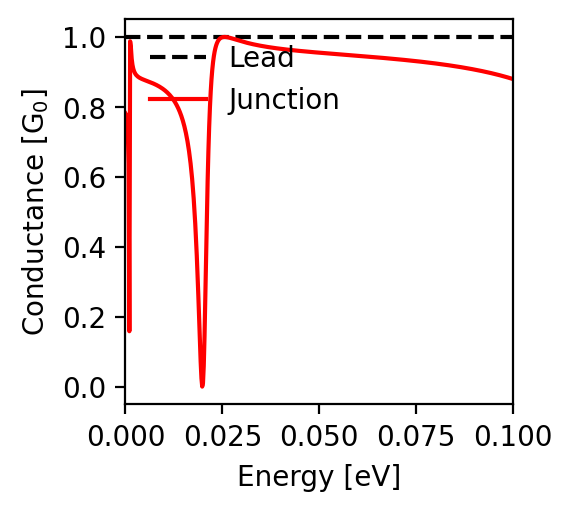

The table this chart was drawn from, first rows:
energy; conductance
-0.1; 0.88
-0.0998; 0.88
-0.0996; 0.881
-0.0994; 0.882
-0.0992; 0.882
-0.099; 0.883
-0.0988; 0.884
-0.0986; 0.884
-0.0984; 0.885
-0.0982; 0.886
-0.098; 0.886
-0.0978; 0.887
-0.0976; 0.888
-0.0974; 0.888
-0.0972; 0.889
-0.097; 0.889
-0.0968; 0.89
-0.0966; 0.891
-0.0964; 0.891
-0.0962; 0.892
-0.096; 0.892
-0.0958; 0.893
-0.0956; 0.893
-0.0954; 0.894
-0.0952; 0.894
-0.095; 0.895
-0.0948; 0.896
-0.0946; 0.896
-0.0944; 0.897
-0.0942; 0.897
-0.094; 0.898
-0.0938; 0.898
-0.0936; 0.899
-0.0934; 0.899
-0.0932; 0.9
-0.093; 0.9
-0.0928; 0.901
-0.0926; 0.901
-0.0924; 0.902
-0.0922; 0.902
-0.092; 0.902
-0.0918; 0.903
-0.0916; 0.903
-0.0914; 0.904
-0.0912; 0.904
-0.091; 0.905
-0.0908; 0.905
-0.0906; 0.906
-0.0904; 0.906
-0.0902; 0.906
-0.09; 0.907
-0.0898; 0.907
-0.0896; 0.908
-0.0894; 0.908
-0.0892; 0.909
-0.089; 0.909
-0.0888; 0.909
-0.0886; 0.91
-0.0884; 0.91
-0.0882; 0.911
... 941 more rows
